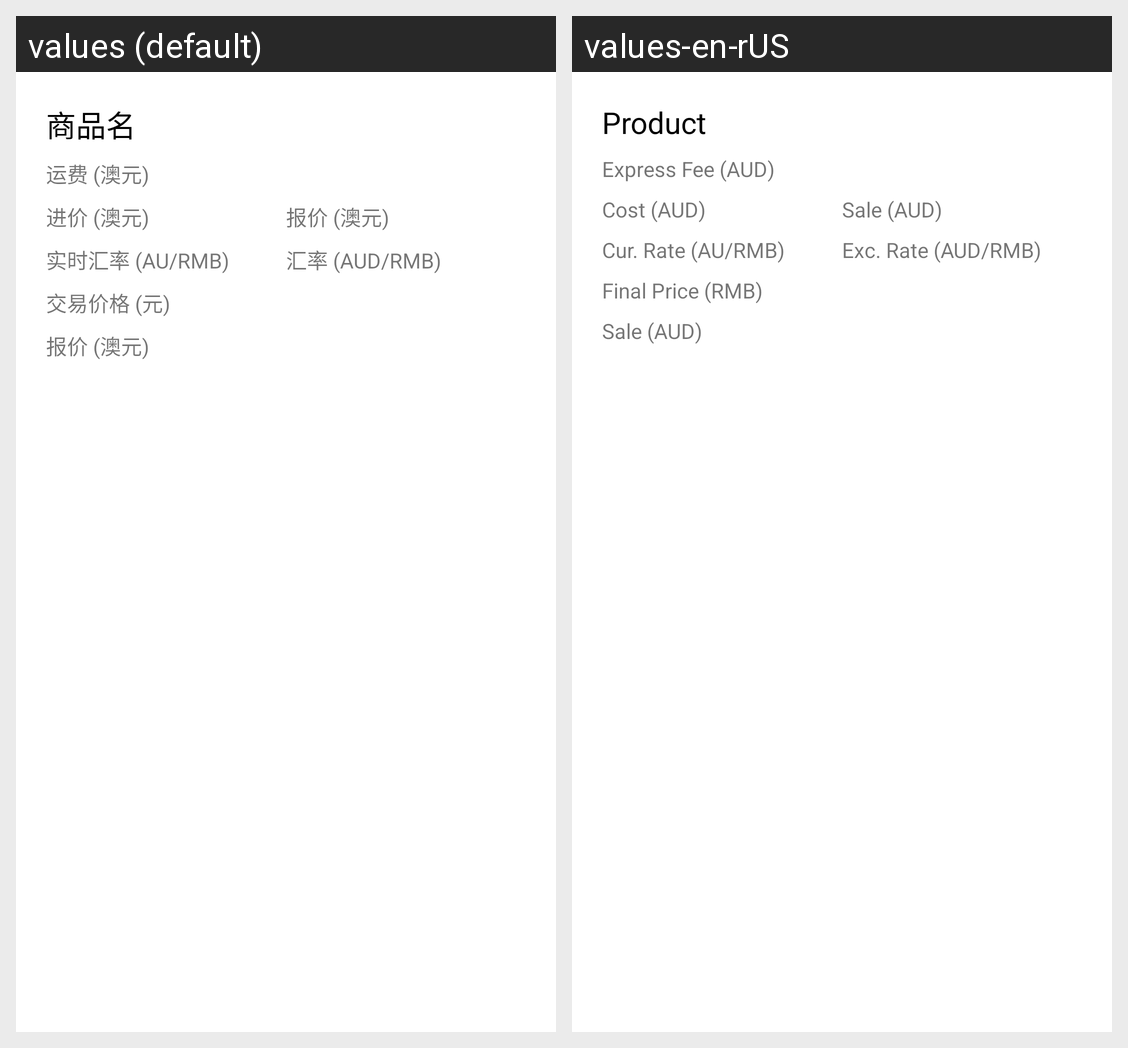

Translations of the strings shown on this Android screen, per locale in the grid:
Android screen res/layout/dialog_detail_layout.xml rendered under 2 locales, left to right: values (default), values-en-rUS. Device: Nexus 5 (rendered at 1080×1920; each locale shown at half size, 540×960, under a caption strip naming it); theme AppTheme.
Strings drawn on this screen, with the default value and each locale's value (text and hints the layout hard-codes, and strings that could not be matched under every locale, appear in the picture but are not listed):

trade_name
  values: 商品名
  values-en-rUS: Product

express_fee
  values: 运费 (澳元)
  values-en-rUS: Express Fee (AUD)

import_price
  values: 进价 (澳元)
  values-en-rUS: Cost (AUD)

outlet_price
  values: 报价 (澳元)
  values-en-rUS: Sale (AUD)

exchange_rate_now
  values: 实时汇率 (AU/RMB)
  values-en-rUS: Cur. Rate (AU/RMB)

exchange_rate
  values: 汇率 (AUD/RMB)
  values-en-rUS: Exc. Rate (AUD/RMB)

trade_price
  values: 交易价格 (元)
  values-en-rUS: Final Price (RMB)
